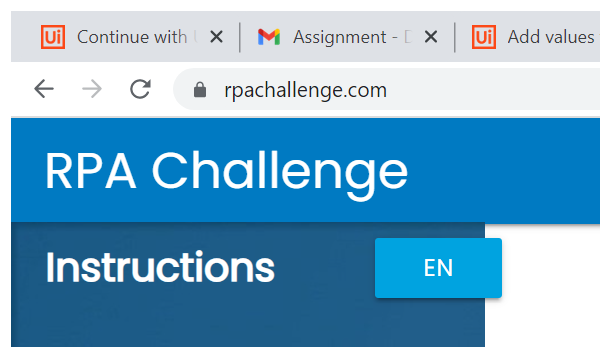
Task: Robotic Enterprise Framework
Workflow: Process

Step 1: Attach browser in window 'Rpa Challenge' (chrome.exe)

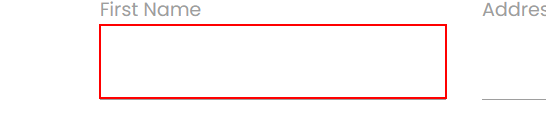
Step 2: type [in_TransactionItem.SpecificContent(item).ToString.Trim] into the text box

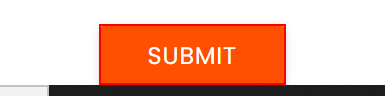
Step 3: click on the text box 'Submit'

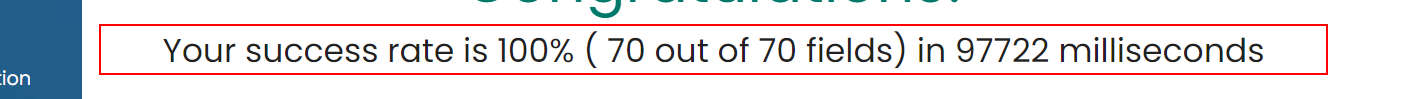
Step 4: get-text from the element 'Your success rate is 100% ( 70 out of 70 fields) in * milliseconds' in window 'Rpa Challenge' (chrome.exe)
